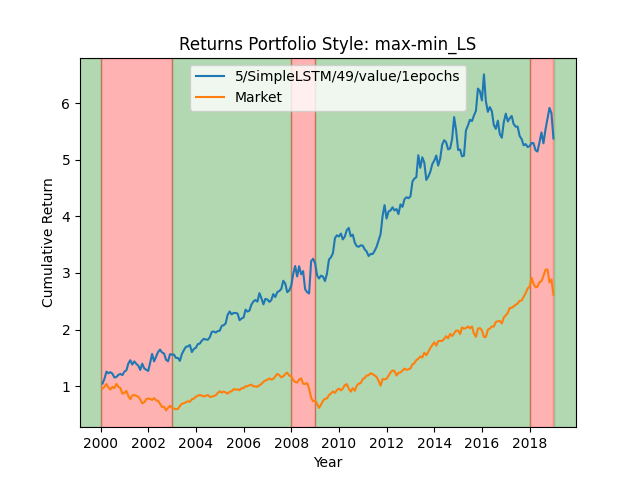

Data behind this chart, as committed beside it:
date, 0
2000-01-03, 0.9936
2000-01-04, 0.9874
2000-01-05, 0.9898
2000-01-06, 0.9759
2000-01-07, 0.9769
2000-01-10, 1.021
2000-01-11, 1.02
2000-01-12, 1.003
2000-01-13, 1.011
2000-01-14, 1.015
2000-01-18, 0.9954
2000-01-19, 1.004
2000-01-20, 1.013
2000-01-21, 1.006
2000-01-24, 1.015
2000-01-25, 1.022
2000-01-26, 1.025
2000-01-27, 1.022
2000-01-28, 1.019
2000-01-31, 1.046
2000-02-01, 1.047
2000-02-02, 1.046
2000-02-03, 1.056
2000-02-04, 1.062
2000-02-07, 1.042
2000-02-08, 1.053
2000-02-09, 1.029
2000-02-10, 1.026
2000-02-11, 1.028
2000-02-14, 1.037
2000-02-15, 1.051
2000-02-16, 1.045
2000-02-17, 1.034
2000-02-18, 1.056
2000-02-22, 1.061
2000-02-23, 1.089
2000-02-24, 1.116
2000-02-25, 1.101
2000-02-28, 1.115
2000-02-29, 1.129
2000-03-01, 1.123
2000-03-02, 1.104
2000-03-03, 1.126
2000-03-06, 1.124
2000-03-07, 1.144
2000-03-08, 1.161
2000-03-09, 1.171
2000-03-10, 1.18
2000-03-13, 1.176
2000-03-14, 1.166
2000-03-15, 1.17
2000-03-16, 1.192
2000-03-17, 1.202
2000-03-20, 1.204
2000-03-21, 1.201
2000-03-22, 1.207
2000-03-23, 1.222
2000-03-24, 1.221
2000-03-27, 1.213
2000-03-28, 1.209
... 4,971 more rows
